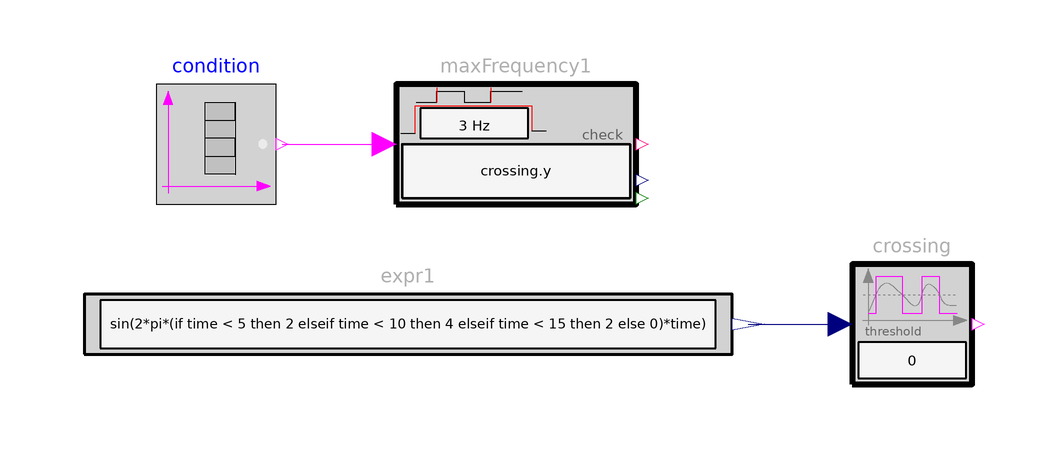

This picture is the connection diagram that the Modelica source below describes through its graphical annotations.

model MaxRisingFrequency
      "Example for MaxRisingFrequency (in every true condition phase, the frequency of the check rising edges is limited)"
       extends Modelica.Icons.Example;
      constant Real pi = Modelica.Constants.pi;

      Modelica.Blocks.Sources.BooleanTable condition(
          startValue=false, table={1,3,5,7,9,9.5,11,13,17})
        annotation (Placement(transformation(extent={{-80,40},{-60,60}})));
      Requirements.SignalAnalysis.CrossingMonitoring crossing
        annotation (Placement(transformation(extent={{36,10},{56,30}})));
      Requirements.ChecksInFixedWindow.MaxRisingFrequency maxFrequency1(
          freqHzMax=3, check=crossing.y)
                       annotation (Placement(transformation(extent={{-40,40},{0,60}})));
      Requirements.Sources.RealExpression expr1(y=sin(2*pi*(if time < 5
             then 2 elseif time < 10 then 4 elseif time < 15 then 2 else 0)*time))
        annotation (Placement(transformation(extent={{-92,10},{16,30}})));
    equation
      connect(condition.y, maxFrequency1.condition)
        annotation (Line(points={{-59,50},{-42,50},{-42,50}},   color={255,0,255}));
      connect(expr1.y, crossing.u)
        annotation (Line(points={{18.7,20},{26,20},{34,20}},
                                                           color={0,0,127}));
      annotation (Diagram(coordinateSystem(preserveAspectRatio=false, extent={{-100,-100},{100,
                100}}),            graphics), experiment(StopTime=18, Interval=1e-4),
        Documentation(info="<html>
<p>
Using check block <a href=\"modelica://Requirements.ChecksInFixedWindow.MaxRisingFrequency\">MaxRisingFrequency</a> as
</p>

<p><blockquote>
<img src=\"modelica://Requirements/Resources/Images/Examples/Elementary/ChecksInFixedWindow/MaxRisingFrequency1.png\">
</blockquote></p>

<p>
results in
</p>

<table border=0 cellspacing=0 cellpadding=2>
<tr><td width=\"50\"></td>
    <td valign=\"bottom\"><img src=\"modelica://Requirements/Resources/Images/Examples/Elementary/ChecksInFixedWindow/MaxRisingFrequency2.png\"></td>
    </tr>

<tr><td></td>
    <td align=\"center\">simulation result</td>
   </tr>
</table>
</html>"));
    end MaxRisingFrequency;